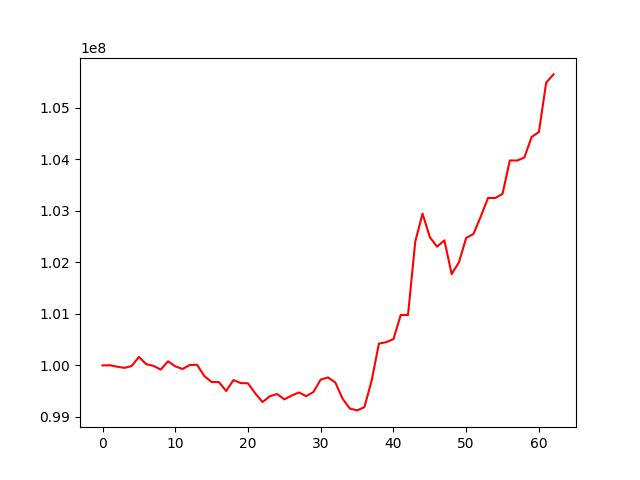

Source data for this figure (header and first rows):
, 0
0, 100000000
1, 100004049
2, 99975713
3, 99952715
4, 99988076
5, 100165315
6, 100025013
7, 99991612
8, 99920069
9, 100079714
10, 99982822
11, 99930530
12, 100009660
13, 100012288
14, 99793236
15, 99678098
16, 99676970
17, 99504023
18, 99716541
19, 99657182
20, 99652742
21, 99457541
22, 99289782
23, 99401175
24, 99445250
25, 99342397
26, 99415140
27, 99475696
28, 99403453
29, 99484636
30, 99726230
31, 99766646
32, 99671446
33, 99356263
34, 99163777
35, 99127410
36, 99189485
37, 99703461
38, 100422989
39, 100451270
40, 100510608
41, 100979319
42, 100977815
43, 102402821
44, 102946164
45, 102490504
46, 102304258
47, 102428757
48, 101773752
49, 101999212
50, 102475835
51, 102551050
52, 102888153
53, 103248798
54, 103249542
55, 103329430
56, 103978313
57, 103976476
58, 104036078
59, 104434057
... 3 more rows
